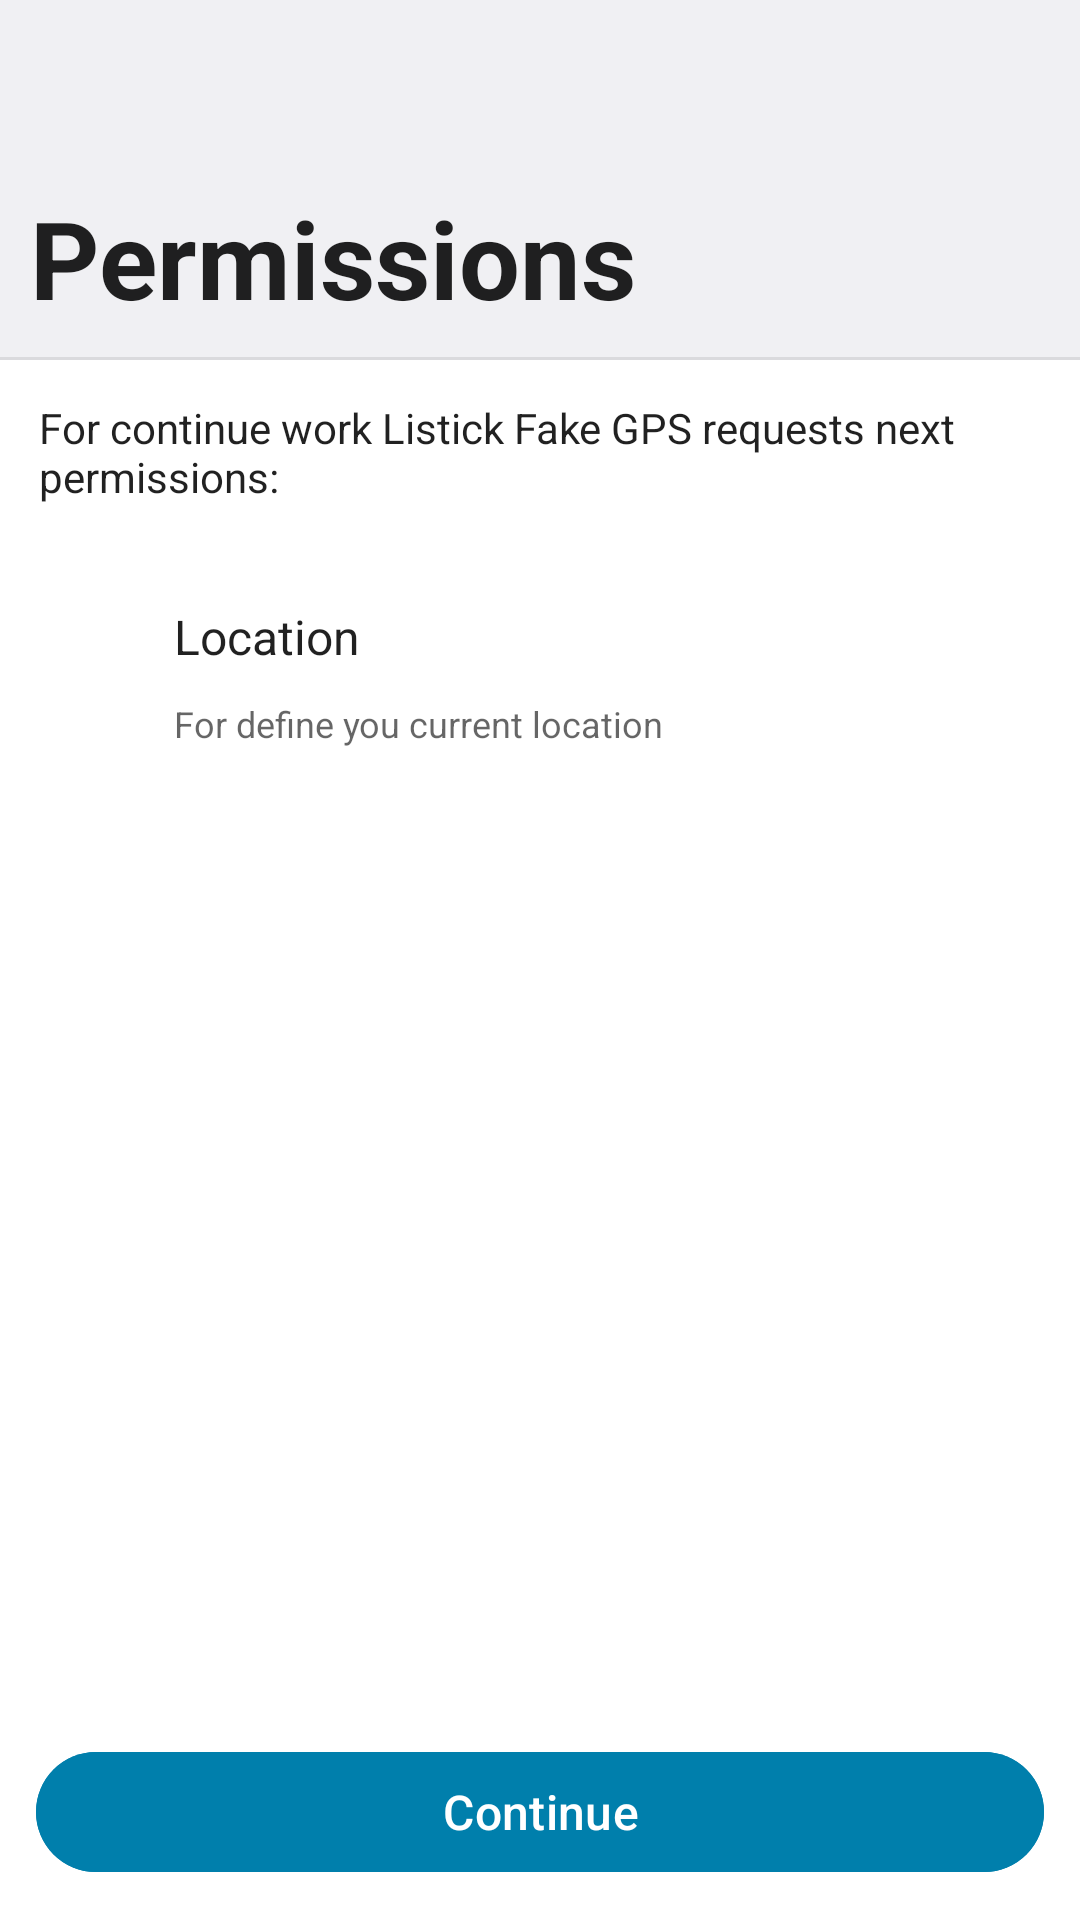

This screen was rendered from an Android layout file. Write that file and the resources it references.
<!-- AndroidManifest.xml: activity theme ClearBars -->
<!-- res/layout/activity_permissions.xml -->
<?xml version="1.0" encoding="utf-8"?>
<RelativeLayout xmlns:android="http://schemas.android.com/apk/res/android"
    xmlns:tools="http://schemas.android.com/tools"
    android:layout_width="match_parent"
    android:layout_height="match_parent"
    android:background="?attr/backgroundColor"
    android:orientation="vertical"
    tools:context=".UI.PermissionsActivity">

    <RelativeLayout
        android:id="@+id/relative"
        android:layout_width="match_parent"
        android:layout_height="@dimen/activity_header_height"
        android:background="@color/activity_header">

        <TextView
            android:layout_width="match_parent"
            android:layout_height="wrap_content"
            android:layout_alignParentBottom="true"
            android:layout_marginStart="10dp"
            android:layout_marginBottom="10dp"
            android:text="@string/permissions"
            android:textColor="@color/uicolor_text_high"
            android:textSize="36sp"
            android:textStyle="bold" />

        <View
            android:layout_width="match_parent"
            android:layout_height="1dp"
            android:layout_alignParentBottom="true"
            android:background="@color/divider" />
    </RelativeLayout>

    <LinearLayout
        android:layout_width="match_parent"
        android:layout_height="wrap_content"
        android:layout_below="@id/relative"
        android:orientation="vertical"

        android:padding="10dp">

        <TextView
            android:layout_width="match_parent"
            android:layout_height="wrap_content"
            android:layout_margin="3dp"
            android:text="@string/need_permissions"
            android:textColor="@color/uicolor_text_high" />

        <RelativeLayout
            android:layout_width="match_parent"
            android:layout_height="wrap_content"
            android:layout_marginTop="30dp">

            <RelativeLayout
                android:id="@+id/location"
                android:layout_width="match_parent"
                android:layout_height="wrap_content"
                android:layout_marginBottom="10dp">

                <ImageView
                    android:id="@+id/location_img"
                    android:layout_width="48dp"
                    android:layout_height="48dp"
                    android:src="@drawable/ic_location" />

                <TextView
                    android:id="@+id/location_header"
                    android:layout_width="wrap_content"
                    android:layout_height="wrap_content"
                    android:layout_toEndOf="@id/location_img"
                    android:text="@string/location"
                    android:textColor="@color/uicolor_text_high"
                    android:textSize="16sp" />

                <TextView
                    android:layout_width="wrap_content"
                    android:layout_height="wrap_content"
                    android:layout_alignBottom="@id/location_img"
                    android:layout_toEndOf="@id/location_img"
                    android:text="@string/location_perm_description"
                    android:textColor="@color/uicolor_text_medium"
                    android:textSize="12sp" />
            </RelativeLayout>


        </RelativeLayout>

    </LinearLayout>

    <RelativeLayout
        android:layout_width="wrap_content"
        android:layout_height="wrap_content"
        android:layout_alignParentBottom="true">

        <com.google.android.material.button.MaterialButton
            android:id="@+id/btn_continue"
            android:layout_width="match_parent"
            android:layout_height="wrap_content"
            android:layout_marginStart="12dp"
            android:layout_marginEnd="12dp"
            android:layout_marginBottom="12dp"
            android:backgroundTint="@color/primaryColor"
            android:text="@string/continue_text"
            android:textAllCaps="false"
            android:textColor="@color/white"
            android:textSize="16dp" />
    </RelativeLayout>
</RelativeLayout>
<!-- resources referenced by this layout -->
<resources>
  <color name="activity_header">@color/white</color>
  <color name="divider">#17000000</color>
  <color name="primaryColor">@color/uicolor_text_high</color>
  <color name="uicolor_text_high">#DE000000</color>
  <color name="uicolor_text_medium">#99000000</color>
  <color name="white">#ffffff</color>
  <dimen name="activity_header_height">120dp</dimen>
  <string name="continue_text">Continue</string>
  <string name="location">Location</string>
  <string name="location_perm_description">For define you current location</string>
  <string name="need_permissions">For continue work Listick Fake GPS requests next permissions:</string>
  <string name="permissions">Permissions</string>
  <style name="ClearBars" parent="AppTheme">
          <item name="android:windowLightStatusBar">true</item>
          <item name="android:statusBarColor">@color/app_system_bars</item>
          <item name="android:navigationBarColor">@color/app_system_bars</item>
      </style>
  <style name="AppTheme" parent="LightTheme">
          <item name="android:navigationBarColor">@android:color/transparent</item>
          <item name="android:statusBarColor">@color/app_system_bars</item>
          <item name="android:windowLightStatusBar">true</item>
      </style>
  <color name="app_system_bars">#B3FFFFFF</color>
  <style name="LightTheme" parent="Theme.Material3.Light">
          <item name="colorPrimary">@color/material_gray_900</item>
          <item name="colorPrimaryDark">@color/colorPrimaryDark</item>
          <item name="colorAccent">@color/material_blue_700</item>
          <item name="backgroundColor">@color/white</item>
      </style>
  <color name="colorPrimaryDark">@color/black</color>
  <color name="material_blue_700">#1976D2</color>
  <color name="black">#000000</color>
</resources>
